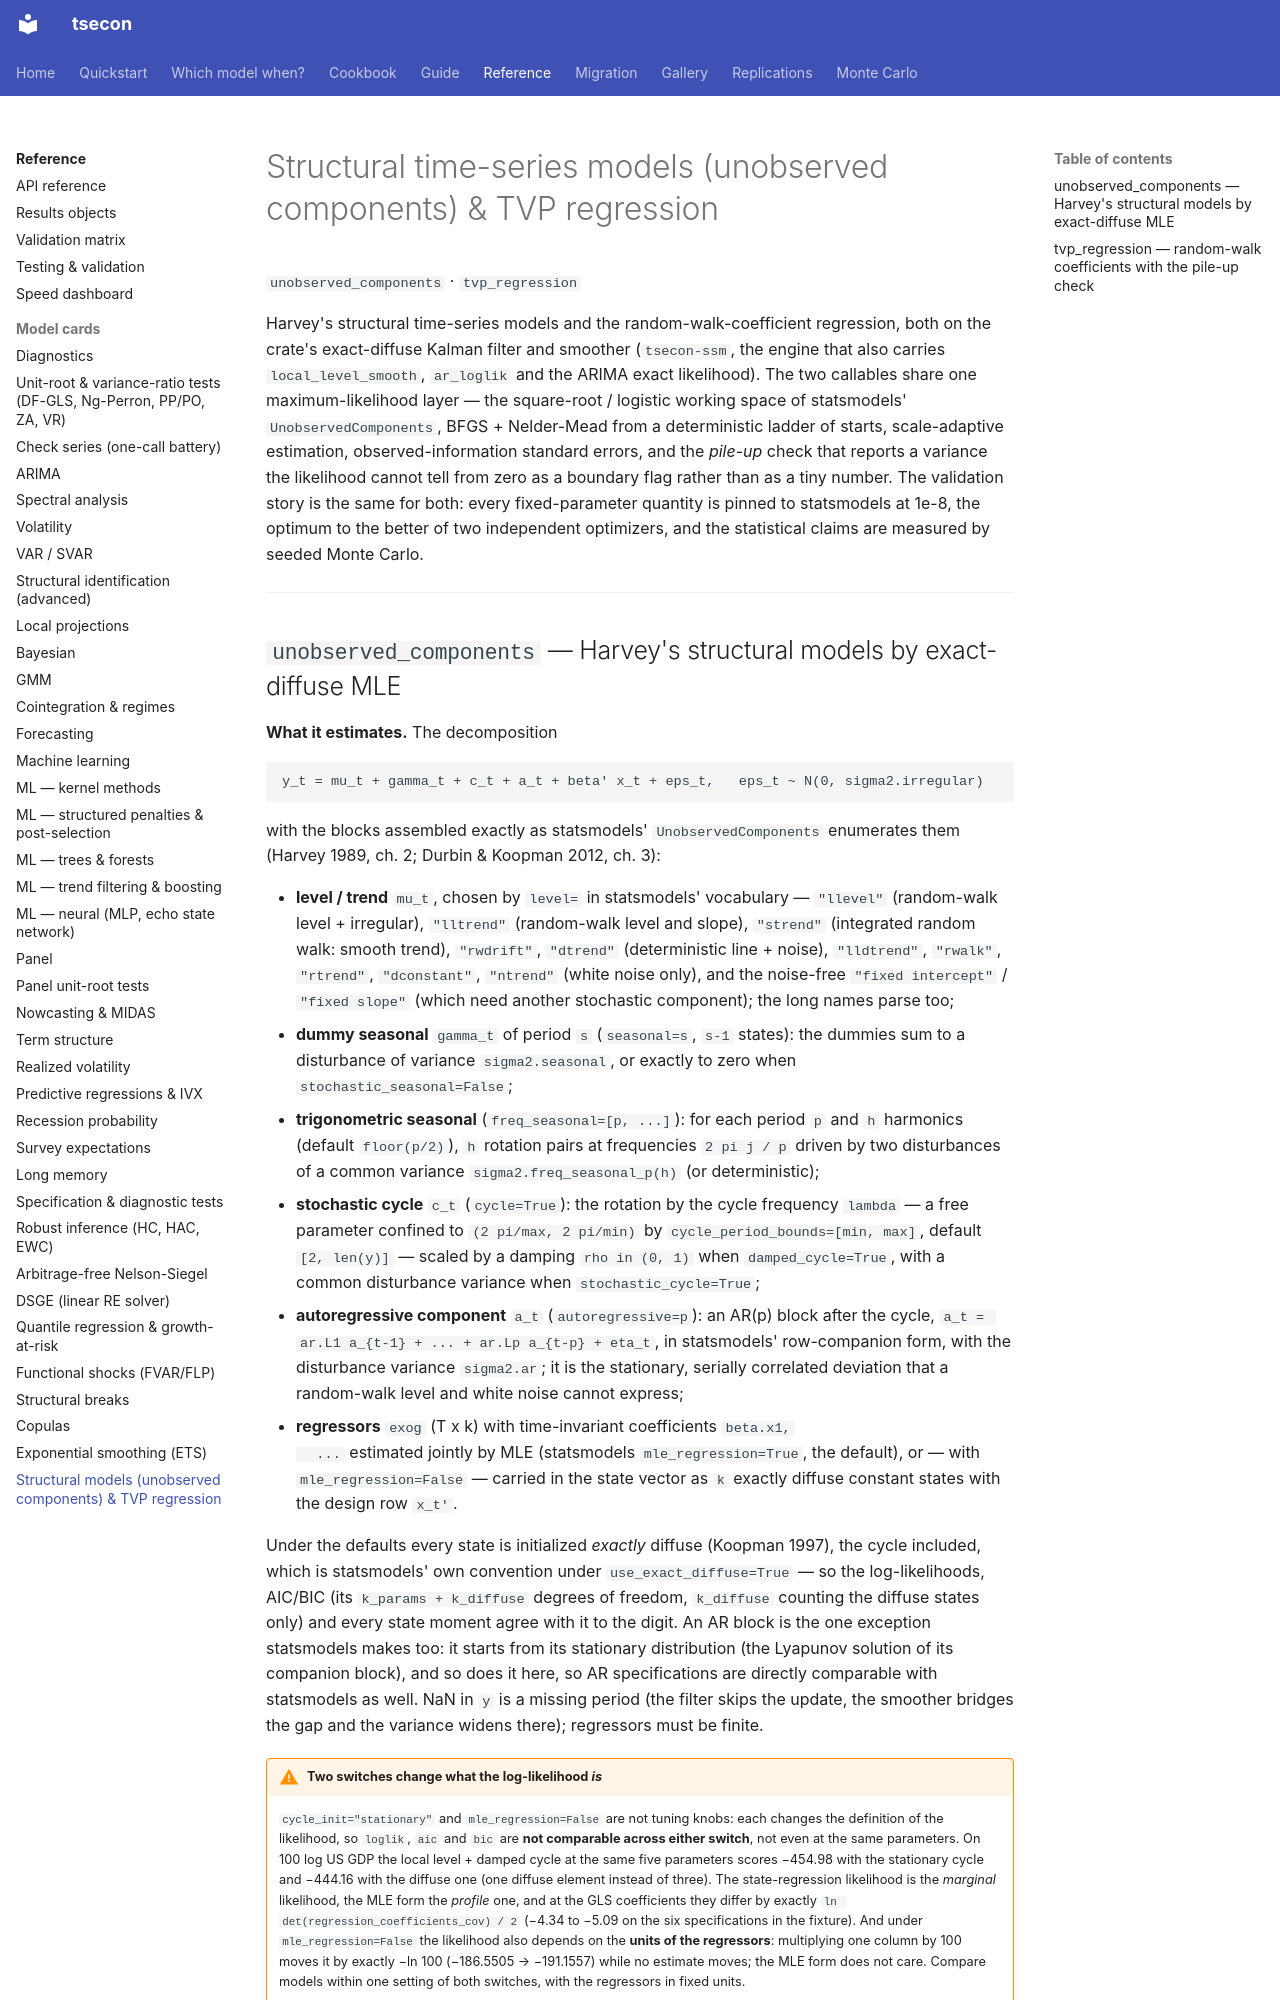

repository: cacoleman16/tsecon · page: reference/model-cards/unobserved-components/index.html · generator: mkdocs

# Structural time-series models (unobserved components) & TVP regression

`unobserved_components` · `tvp_regression`

Harvey's structural time-series models and the random-walk-coefficient
regression, both on the crate's exact-diffuse Kalman filter and smoother
(`tsecon-ssm`, the engine that also carries `local_level_smooth`,
`ar_loglik` and the ARIMA exact likelihood). The two callables share one
maximum-likelihood layer — the square-root / logistic working space of
statsmodels' `UnobservedComponents`, BFGS + Nelder-Mead from a deterministic
ladder of starts, scale-adaptive estimation, observed-information standard
errors, and the *pile-up* check that reports a variance the likelihood cannot
tell from zero as a boundary flag rather than as a tiny number. The
validation story is the same for both: every fixed-parameter quantity is
pinned to statsmodels at 1e-8, the optimum to the better of two independent
optimizers, and the statistical claims are measured by seeded Monte Carlo.

---
